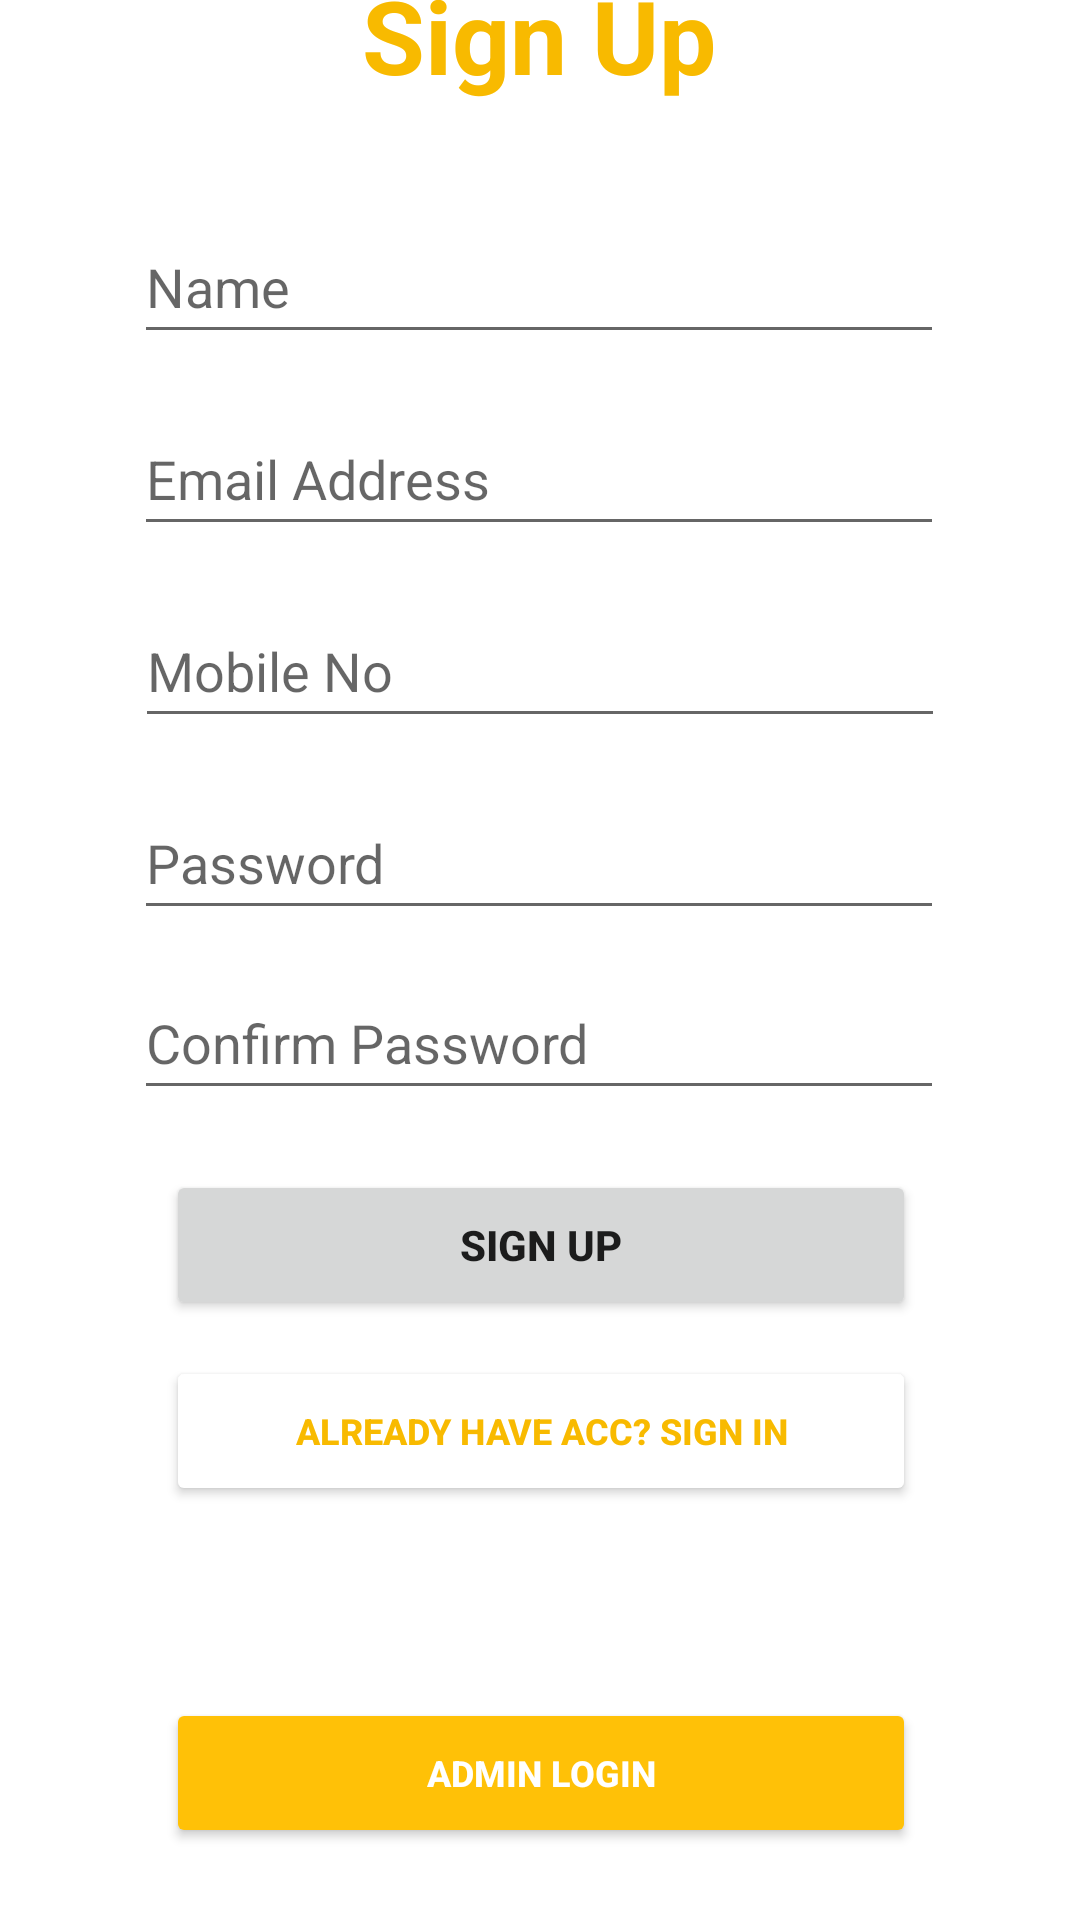

Produce the Android XML layout that renders to this screen, including the resource entries it uses.
<!-- AndroidManifest.xml: application theme Theme.Cinemagic -->
<!-- res/layout/activity_user_register.xml -->
<?xml version="1.0" encoding="utf-8"?>
<androidx.constraintlayout.widget.ConstraintLayout xmlns:android="http://schemas.android.com/apk/res/android"
    xmlns:app="http://schemas.android.com/apk/res-auto"
    xmlns:tools="http://schemas.android.com/tools"
    android:layout_width="match_parent"
    android:layout_height="match_parent"
    tools:context=".UserRegister">

    <Button
        android:id="@+id/register_admin_login"
        android:layout_width="250dp"
        android:layout_height="50dp"
        android:layout_marginBottom="24dp"
        android:backgroundTint="#FFC107"
        android:text="@string/admin_login"
        android:textColor="#FFFFFF"
        android:textSize="12sp"
        android:textStyle="bold"
        app:layout_constraintBottom_toBottomOf="parent"
        app:layout_constraintEnd_toEndOf="parent"
        app:layout_constraintHorizontal_bias="0.503"
        app:layout_constraintStart_toStartOf="parent"
        tools:ignore="TextContrastCheck" />

    <Button
        android:id="@+id/sign_up_btn"
        android:layout_width="250dp"
        android:layout_height="50dp"
        android:layout_marginBottom="12dp"
        android:text="@string/sign_up"
        android:textStyle="bold"
        app:layout_constraintBottom_toTopOf="@+id/sign_in_btn"
        app:layout_constraintEnd_toEndOf="parent"
        app:layout_constraintHorizontal_bias="0.503"
        app:layout_constraintStart_toStartOf="parent"
        tools:ignore="DuplicateSpeakableTextCheck,TextContrastCheck" />

    <Button
        android:id="@+id/sign_in_btn"
        android:layout_width="250dp"
        android:layout_height="50dp"
        android:layout_marginBottom="64dp"
        android:backgroundTint="@color/white"
        android:text="@string/sign_up_login"
        android:textColor="@color/yellow"
        android:textSize="12sp"
        android:textStyle="bold"
        app:layout_constraintBottom_toTopOf="@+id/register_admin_login"
        app:layout_constraintEnd_toEndOf="parent"
        app:layout_constraintHorizontal_bias="0.503"
        app:layout_constraintStart_toStartOf="parent"
        tools:ignore="TextContrastCheck" />

    <TextView
        android:id="@+id/sing_up_title"
        android:layout_width="wrap_content"
        android:layout_height="wrap_content"
        android:layout_marginBottom="36dp"
        android:text="@string/register_title"
        android:textColor="@color/yellow"
        android:textSize="34sp"
        android:textStyle="bold"
        app:layout_constraintBottom_toTopOf="@+id/sign_up_name"
        app:layout_constraintEnd_toEndOf="parent"
        app:layout_constraintHorizontal_bias="0.498"
        app:layout_constraintStart_toStartOf="parent"
        app:layout_constraintTop_toTopOf="parent"
        app:layout_constraintVertical_bias="1.0"
        tools:ignore="TextContrastCheck" />

    <EditText
        android:id="@+id/sign_up_pw"
        android:layout_width="270sp"
        android:layout_height="48sp"
        android:layout_marginBottom="12dp"
        android:autofillHints=""
        android:ems="10"
        android:hint="@string/register_pw"
        android:inputType="textPassword"
        app:layout_constraintBottom_toTopOf="@+id/sign_up_re_pw"
        app:layout_constraintEnd_toEndOf="parent"
        app:layout_constraintHorizontal_bias="0.496"
        app:layout_constraintStart_toStartOf="parent"
        tools:ignore="TextContrastCheck" />

    <EditText
        android:id="@+id/sign_up_re_pw"
        android:layout_width="270sp"
        android:layout_height="48sp"
        android:layout_marginBottom="20dp"
        android:autofillHints=""
        android:ems="10"
        android:hint="@string/register_re_pw"
        android:inputType="textPassword"
        app:layout_constraintBottom_toTopOf="@+id/sign_up_btn"
        app:layout_constraintEnd_toEndOf="parent"
        app:layout_constraintHorizontal_bias="0.496"
        app:layout_constraintStart_toStartOf="parent"
        tools:ignore="TextContrastCheck" />

    <EditText
        android:id="@+id/sign_up_name"
        android:layout_width="270sp"
        android:layout_height="48sp"
        android:layout_marginBottom="16dp"
        android:autofillHints=""
        android:ems="10"
        android:hint="@string/login_name"
        android:inputType="textPersonName"
        app:layout_constraintBottom_toTopOf="@+id/sign_up_email"
        app:layout_constraintEnd_toEndOf="parent"
        app:layout_constraintHorizontal_bias="0.496"
        app:layout_constraintStart_toStartOf="parent" />

    <EditText
        android:id="@+id/sign_up_email"
        android:layout_width="270sp"
        android:layout_height="48sp"
        android:layout_marginBottom="16dp"
        android:autofillHints=""
        android:ems="10"
        android:hint="@string/register_email"
        android:inputType="textEmailAddress"
        app:layout_constraintBottom_toTopOf="@+id/sign_up_mobile"
        app:layout_constraintEnd_toEndOf="parent"
        app:layout_constraintHorizontal_bias="0.496"
        app:layout_constraintStart_toStartOf="parent"
        tools:ignore="TextContrastCheck" />

    <EditText
        android:id="@+id/sign_up_mobile"
        android:layout_width="270sp"
        android:layout_height="48sp"
        android:layout_marginBottom="16dp"
        android:autofillHints=""
        android:ems="10"
        android:hint="@string/register_mobile"
        android:inputType="textPersonName"
        app:layout_constraintBottom_toTopOf="@+id/sign_up_pw"
        app:layout_constraintEnd_toEndOf="parent"
        app:layout_constraintStart_toStartOf="parent"
        tools:ignore="TextContrastCheck" />
</androidx.constraintlayout.widget.ConstraintLayout>
<!-- resources referenced by this layout -->
<resources>
  <color name="white">#FFFFFFFF</color>
  <color name="yellow">#F8BA00</color>
  <string name="admin_login">admin login</string>
  <string name="login_name">Name</string>
  <string name="register_email">Email Address</string>
  <string name="register_mobile">Mobile No</string>
  <string name="register_pw">Password</string>
  <string name="register_re_pw">Confirm Password</string>
  <string name="register_title">Sign Up</string>
  <string name="sign_up">Sign Up</string>
  <string name="sign_up_login">Already have acc? Sign In</string>
  <style name="Theme.Cinemagic" parent="Theme.MaterialComponents.DayNight.DarkActionBar">
          
          <item name="colorPrimary">@color/purple_500</item>
          <item name="colorPrimaryVariant">@color/purple_700</item>
          <item name="colorOnPrimary">@color/white</item>
          
          <item name="colorSecondary">@color/teal_200</item>
          <item name="colorSecondaryVariant">@color/teal_700</item>
          <item name="colorOnSecondary">@color/black</item>
          
          <item name="android:statusBarColor" tools:targetApi="l">?attr/colorPrimaryVariant</item>
          
      </style>
  <color name="purple_500">#FF6200EE</color>
  <color name="purple_700">#FF3700B3</color>
  <color name="teal_200">#FF03DAC5</color>
  <color name="teal_700">#FF018786</color>
  <color name="black">#FF000000</color>
</resources>
